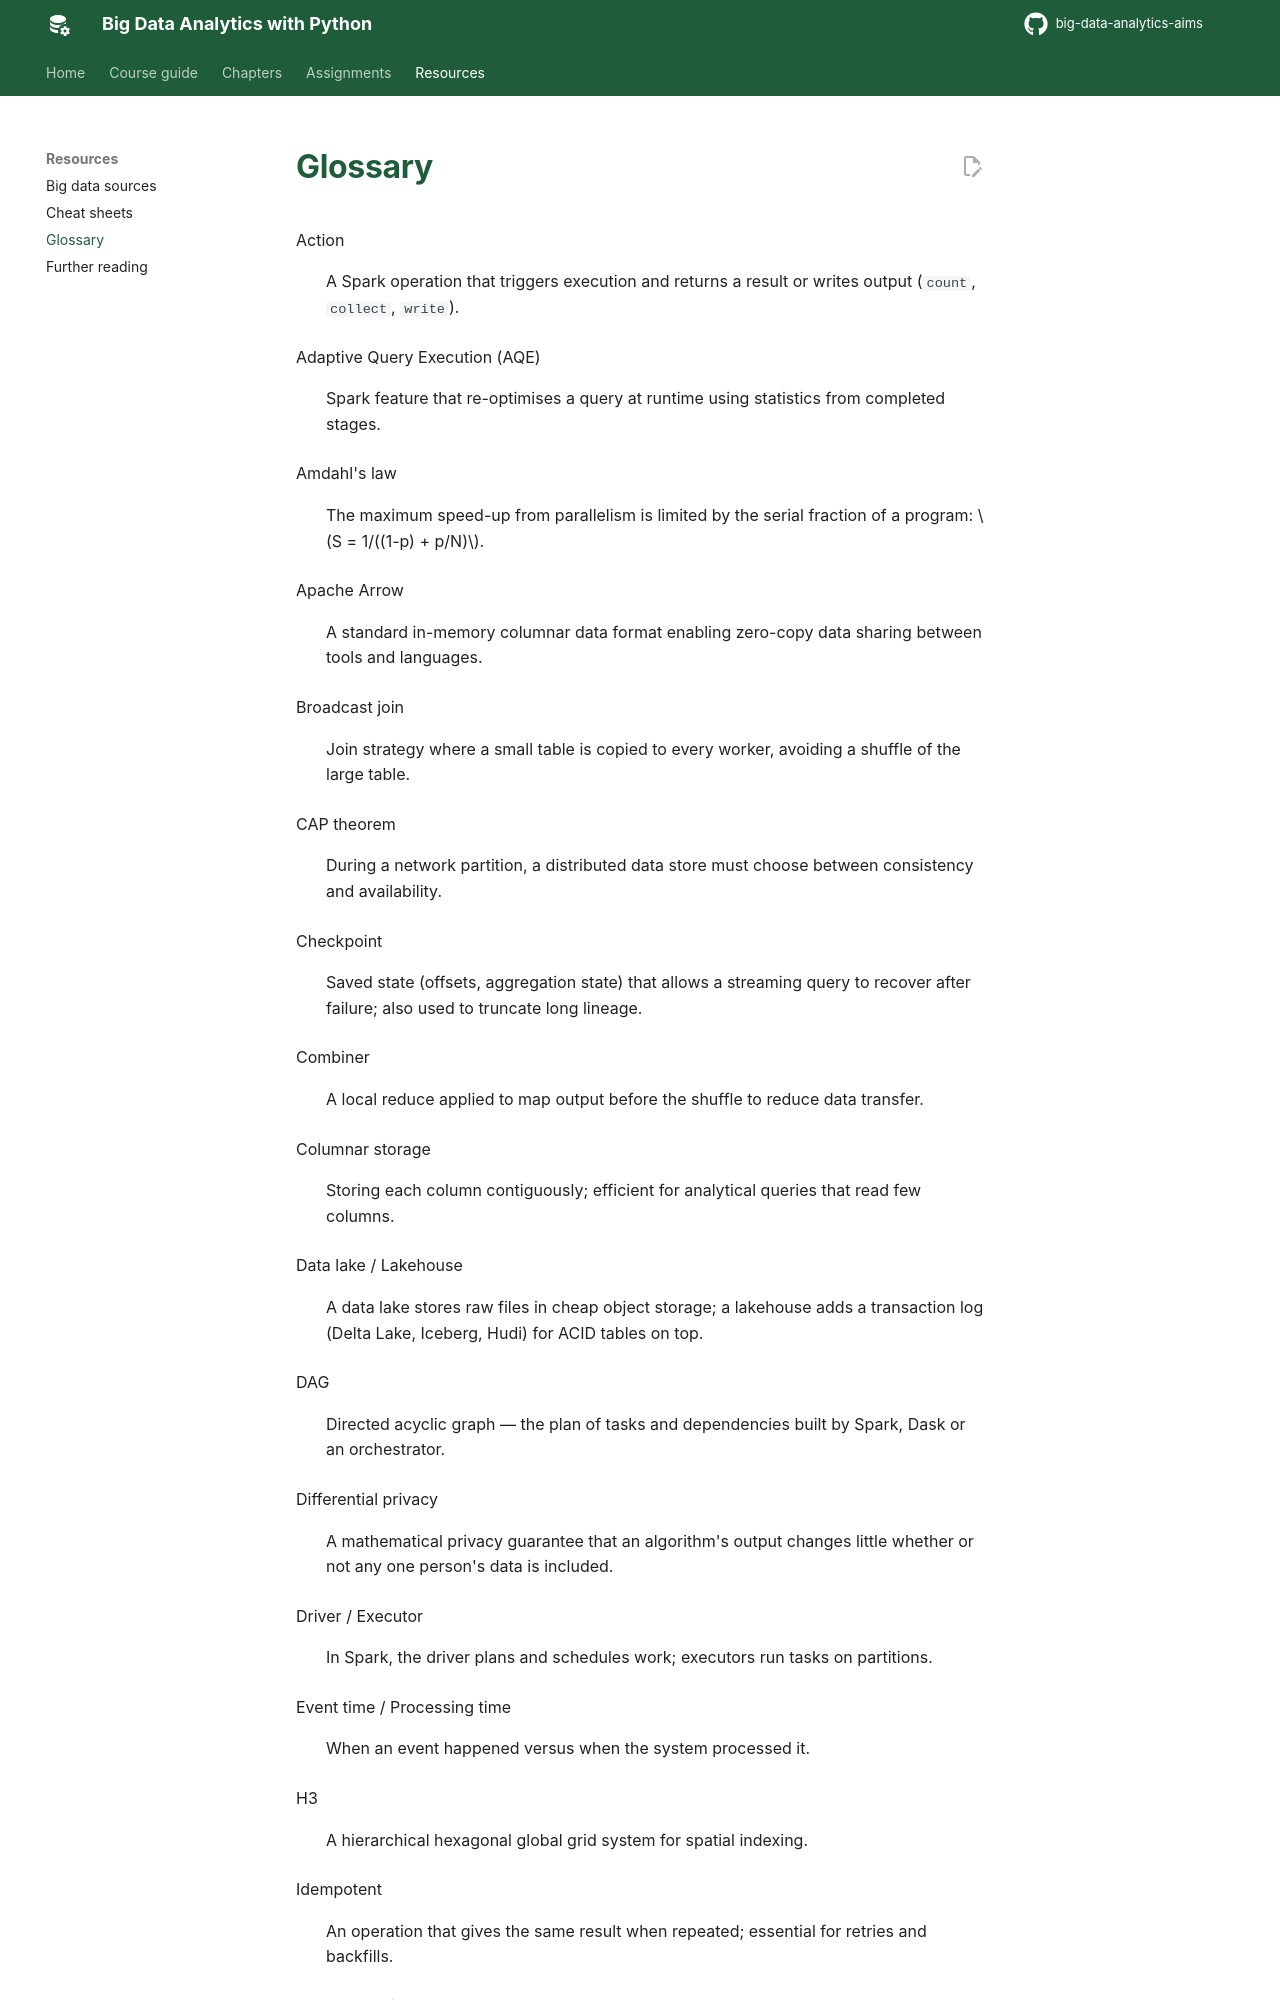

repository: seknewna/big-data-analytics-aims · page: resources/glossary/index.html · generator: mkdocs

# Glossary

Action
:   A Spark operation that triggers execution and returns a result or writes output (`count`, `collect`, `write`).

Adaptive Query Execution (AQE)
:   Spark feature that re-optimises a query at runtime using statistics from completed stages.

Amdahl's law
:   The maximum speed-up from parallelism is limited by the serial fraction of a program: \(S = 1/((1-p) + p/N)\).

Apache Arrow
:   A standard in-memory columnar data format enabling zero-copy data sharing between tools and languages.

Broadcast join
:   Join strategy where a small table is copied to every worker, avoiding a shuffle of the large table.

CAP theorem
:   During a network partition, a distributed data store must choose between consistency and availability.

Checkpoint
:   Saved state (offsets, aggregation state) that allows a streaming query to recover after failure; also used to truncate long lineage.

Combiner
:   A local reduce applied to map output before the shuffle to reduce data transfer.

Columnar storage
:   Storing each column contiguously; efficient for analytical queries that read few columns.

Data lake / Lakehouse
:   A data lake stores raw files in cheap object storage; a lakehouse adds a transaction log (Delta Lake, Iceberg, Hudi) for ACID tables on top.

DAG
:   Directed acyclic graph — the plan of tasks and dependencies built by Spark, Dask or an orchestrator.

Differential privacy
:   A mathematical privacy guarantee that an algorithm's output changes little whether or not any one person's data is included.

Driver / Executor
:   In Spark, the driver plans and schedules work; executors run tasks on partitions.

Event time / Processing time
:   When an event happened versus when the system processed it.

H3
:   A hierarchical hexagonal global grid system for spatial indexing.

Idempotent
:   An operation that gives the same result when repeated; essential for retries and backfills.
